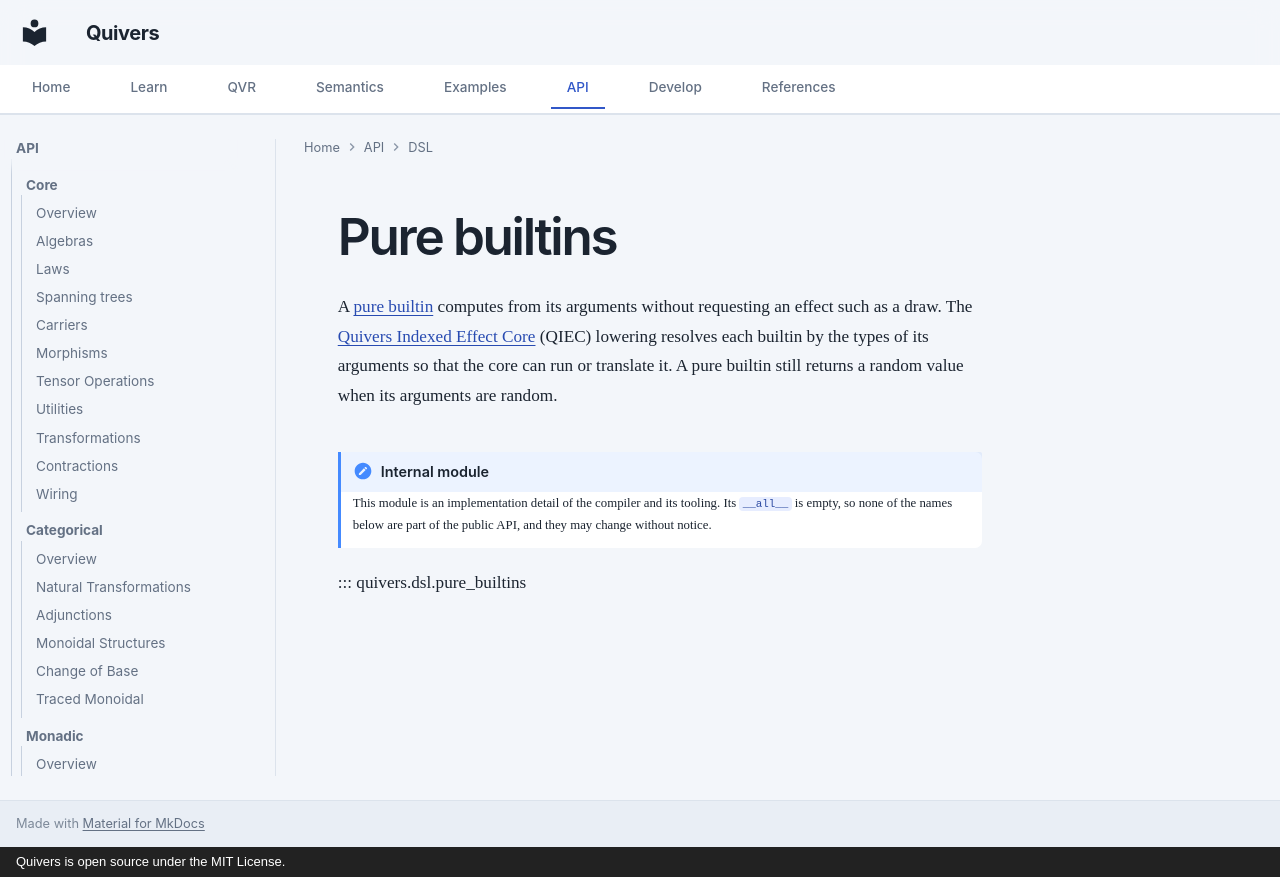

repository: quivers-dev/quivers · page: api/dsl/pure_builtins/index.html · generator: mkdocs · copyright: Quivers is open source under the MIT License.

# Pure builtins

A [pure builtin](../../reference/qvr/types-and-indexed-families.md#pure-expressions) computes from its
arguments without requesting an effect such as a draw. The [Quivers Indexed Effect Core](../qiec/index.md) (QIEC) lowering resolves each builtin by
the types of its arguments so that the core can run or translate it. A pure builtin still returns
a random value when its arguments are random.

!!! note "Internal module"
    This module is an implementation detail of the compiler and its
    tooling. Its `__all__` is empty, so none of the names below are
    part of the public API, and they may change without notice.

::: quivers.dsl.pure_builtins
